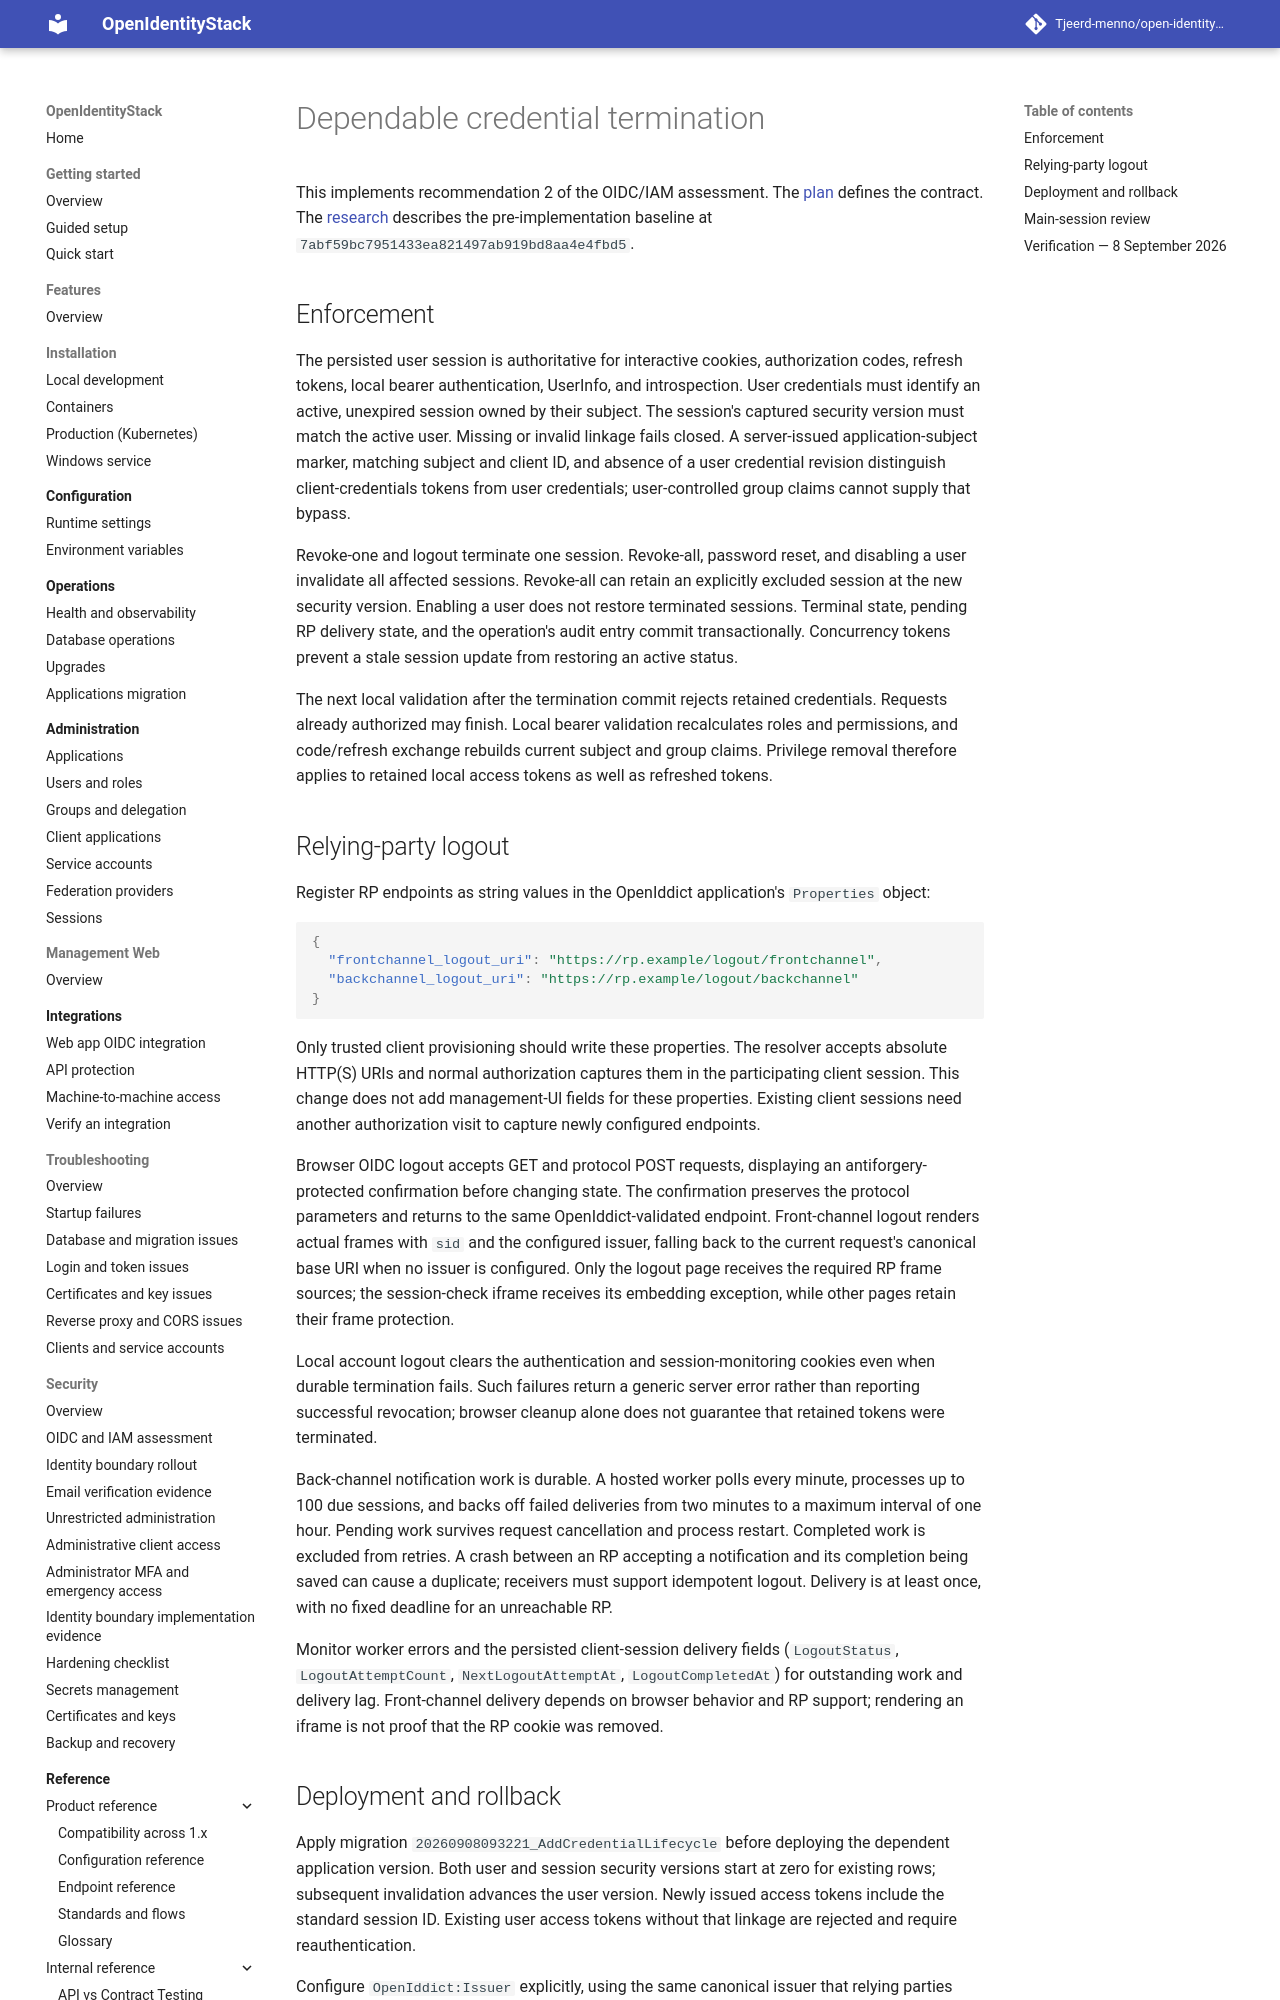

repository: Tjeerd-menno/open-identity-stack · page: security/credential-termination-implementation/index.html · generator: mkdocs

# Dependable credential termination

This implements recommendation 2 of the OIDC/IAM assessment. The [plan](credential-termination-plan.md) defines the contract. The [research](credential-termination-current-state.md) describes the pre-implementation baseline at `7abf59bc7951433ea821497ab919bd8aa4e4fbd5`.

## Enforcement

The persisted user session is authoritative for interactive cookies, authorization codes, refresh tokens, local bearer authentication, UserInfo, and introspection. User credentials must identify an active, unexpired session owned by their subject. The session's captured security version must match the active user. Missing or invalid linkage fails closed. A server-issued application-subject marker, matching subject and client ID, and absence of a user credential revision distinguish client-credentials tokens from user credentials; user-controlled group claims cannot supply that bypass.

Revoke-one and logout terminate one session. Revoke-all, password reset, and disabling a user invalidate all affected sessions. Revoke-all can retain an explicitly excluded session at the new security version. Enabling a user does not restore terminated sessions. Terminal state, pending RP delivery state, and the operation's audit entry commit transactionally. Concurrency tokens prevent a stale session update from restoring an active status.

The next local validation after the termination commit rejects retained credentials. Requests already authorized may finish. Local bearer validation recalculates roles and permissions, and code/refresh exchange rebuilds current subject and group claims. Privilege removal therefore applies to retained local access tokens as well as refreshed tokens.

## Relying-party logout

Register RP endpoints as string values in the OpenIddict application's `Properties` object:

```json
{
  "frontchannel_logout_uri": "https://rp.example/logout/frontchannel",
  "backchannel_logout_uri": "https://rp.example/logout/backchannel"
}
```

Only trusted client provisioning should write these properties. The resolver accepts absolute HTTP(S) URIs and normal authorization captures them in the participating client session. This change does not add management-UI fields for these properties. Existing client sessions need another authorization visit to capture newly configured endpoints.

Browser OIDC logout accepts GET and protocol POST requests, displaying an antiforgery-protected confirmation before changing state. The confirmation preserves the protocol parameters and returns to the same OpenIddict-validated endpoint. Front-channel logout renders actual frames with `sid` and the configured issuer, falling back to the current request's canonical base URI when no issuer is configured. Only the logout page receives the required RP frame sources; the session-check iframe receives its embedding exception, while other pages retain their frame protection.

Local account logout clears the authentication and session-monitoring cookies even when durable termination fails. Such failures return a generic server error rather than reporting successful revocation; browser cleanup alone does not guarantee that retained tokens were terminated.

Back-channel notification work is durable. A hosted worker polls every minute, processes up to 100 due sessions, and backs off failed deliveries from two minutes to a maximum interval of one hour. Pending work survives request cancellation and process restart. Completed work is excluded from retries. A crash between an RP accepting a notification and its completion being saved can cause a duplicate; receivers must support idempotent logout. Delivery is at least once, with no fixed deadline for an unreachable RP.

Monitor worker errors and the persisted client-session delivery fields (`LogoutStatus`, `LogoutAttemptCount`, `NextLogoutAttemptAt`, `LogoutCompletedAt`) for outstanding work and delivery lag. Front-channel delivery depends on browser behavior and RP support; rendering an iframe is not proof that the RP cookie was removed.
